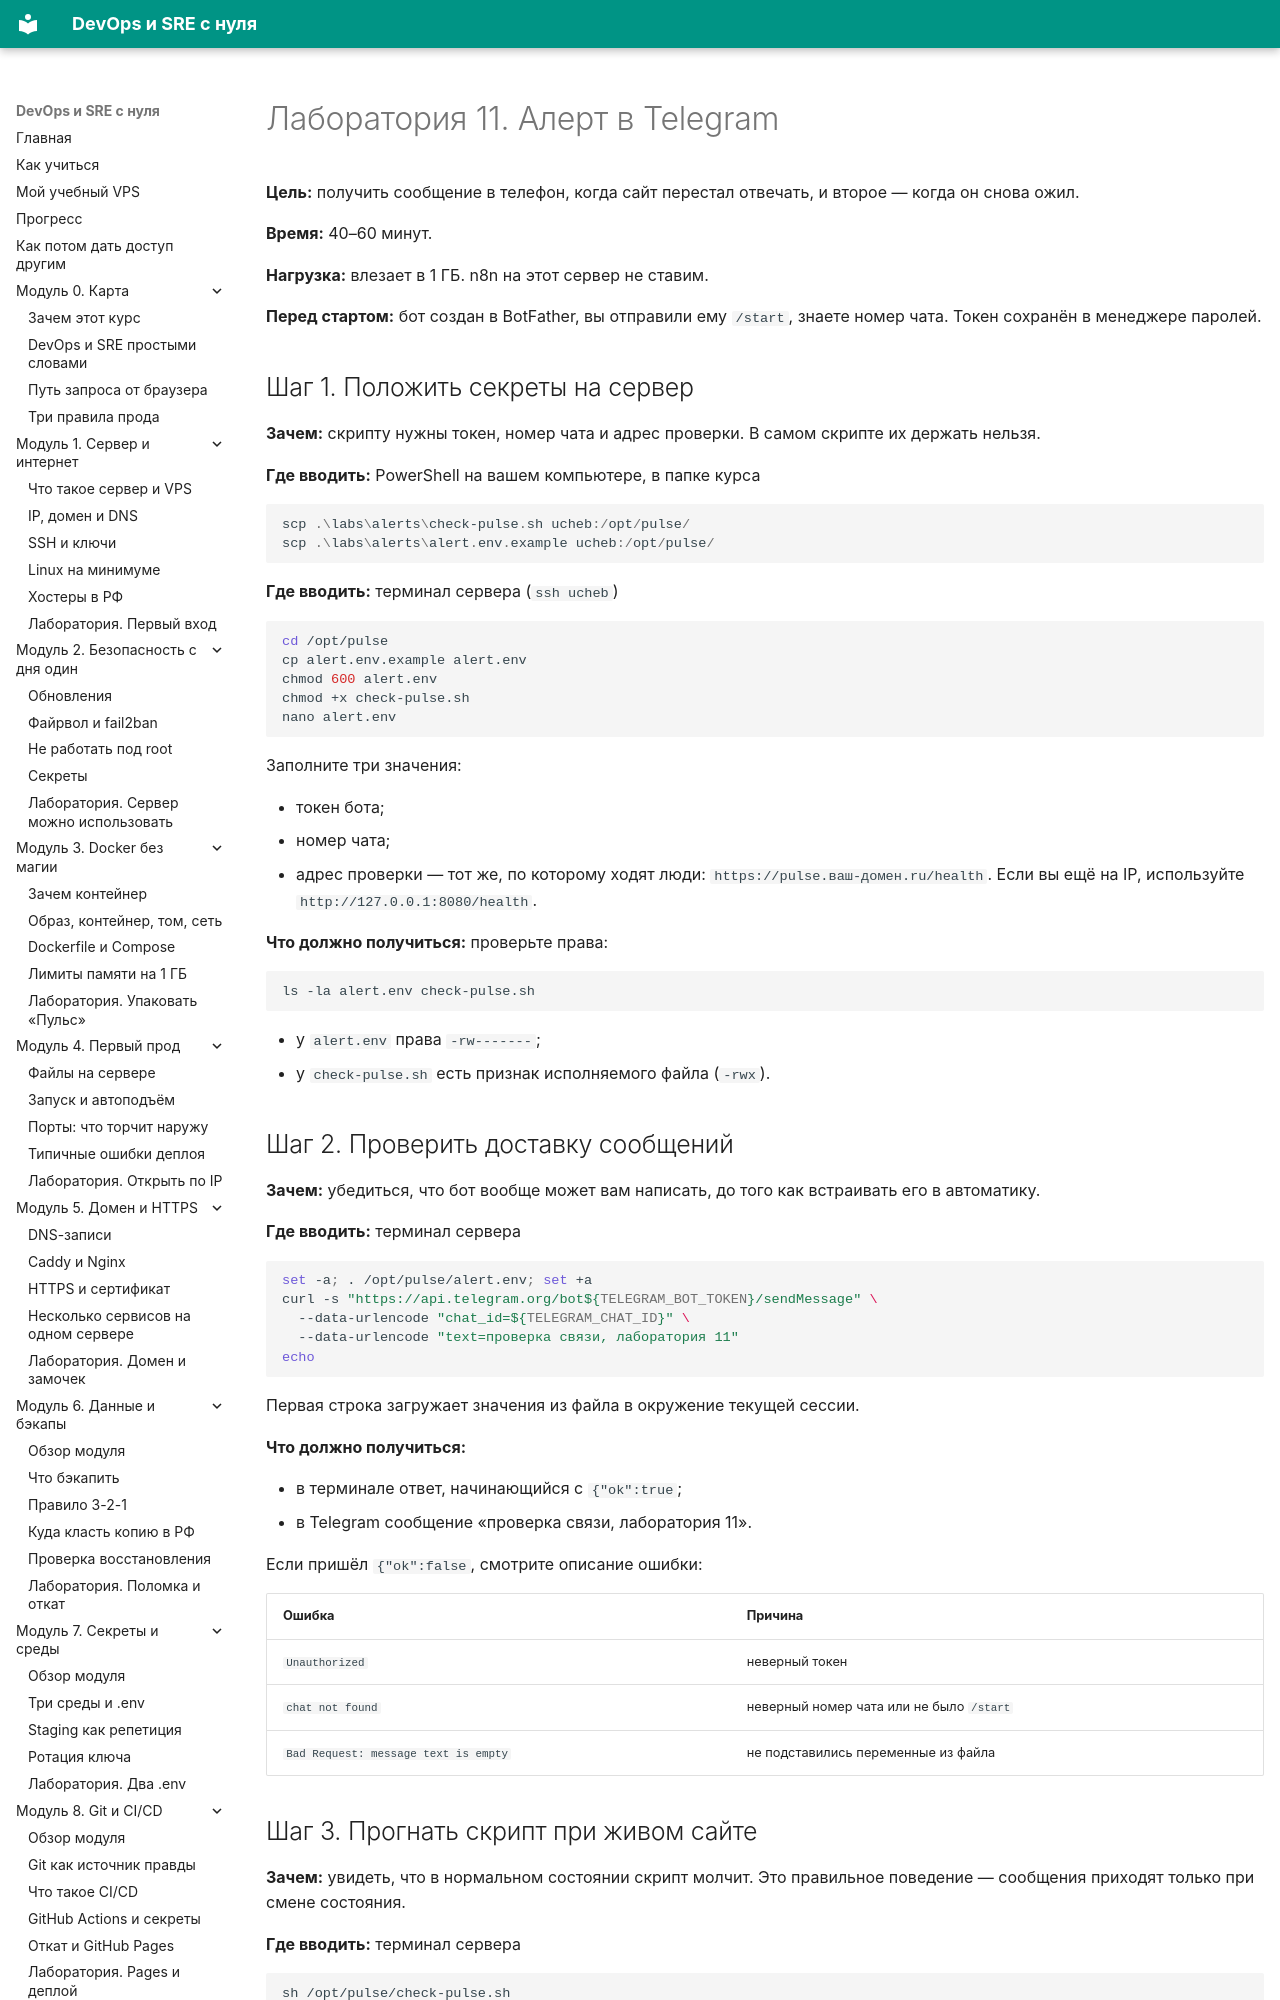

repository: automationmag/DevOPS_SRE_course · page: labs/lab-11-telegram-alert/index.html · generator: mkdocs

# Лаборатория 11. Алерт в Telegram

**Цель:** получить сообщение в телефон, когда сайт перестал отвечать, и второе — когда он снова ожил.

**Время:** 40–60 минут.

**Нагрузка:** влезает в 1 ГБ. n8n на этот сервер не ставим.

**Перед стартом:** бот создан в BotFather, вы отправили ему `/start`, знаете номер чата. Токен сохранён в менеджере паролей.

## Шаг 1. Положить секреты на сервер

**Зачем:** скрипту нужны токен, номер чата и адрес проверки. В самом скрипте их держать нельзя.

**Где вводить:** PowerShell на вашем компьютере, в папке курса

```powershell
scp .\labs\alerts\check-pulse.sh ucheb:/opt/pulse/
scp .\labs\alerts\alert.env.example ucheb:/opt/pulse/
```

**Где вводить:** терминал сервера (`ssh ucheb`)

```bash
cd /opt/pulse
cp alert.env.example alert.env
chmod 600 alert.env
chmod +x check-pulse.sh
nano alert.env
```

Заполните три значения:

- токен бота;
- номер чата;
- адрес проверки — тот же, по которому ходят люди: `https://pulse.ваш-домен.ru/health`. Если вы ещё на IP, используйте `http://127.0.0.1:8080/health`.

**Что должно получиться:** проверьте права:

```bash
ls -la alert.env check-pulse.sh
```

- у `alert.env` права `-rw-------`;
- у `check-pulse.sh` есть признак исполняемого файла (`-rwx`).

## Шаг 2. Проверить доставку сообщений

**Зачем:** убедиться, что бот вообще может вам написать, до того как встраивать его в автоматику.

**Где вводить:** терминал сервера

```bash
set -a; . /opt/pulse/alert.env; set +a
curl -s "https://api.telegram.org/bot${TELEGRAM_BOT_TOKEN}/sendMessage" \
  --data-urlencode "chat_id=${TELEGRAM_CHAT_ID}" \
  --data-urlencode "text=проверка связи, лаборатория 11"
echo
```

Первая строка загружает значения из файла в окружение текущей сессии.

**Что должно получиться:**

- в терминале ответ, начинающийся с `{"ok":true`;
- в Telegram сообщение «проверка связи, лаборатория 11».

Если пришёл `{"ok":false`, смотрите описание ошибки:

| Ошибка | Причина |
|---|---|
| `Unauthorized` | неверный токен |
| `chat not found` | неверный номер чата или не было `/start` |
| `Bad Request: message text is empty` | не подставились переменные из файла |
